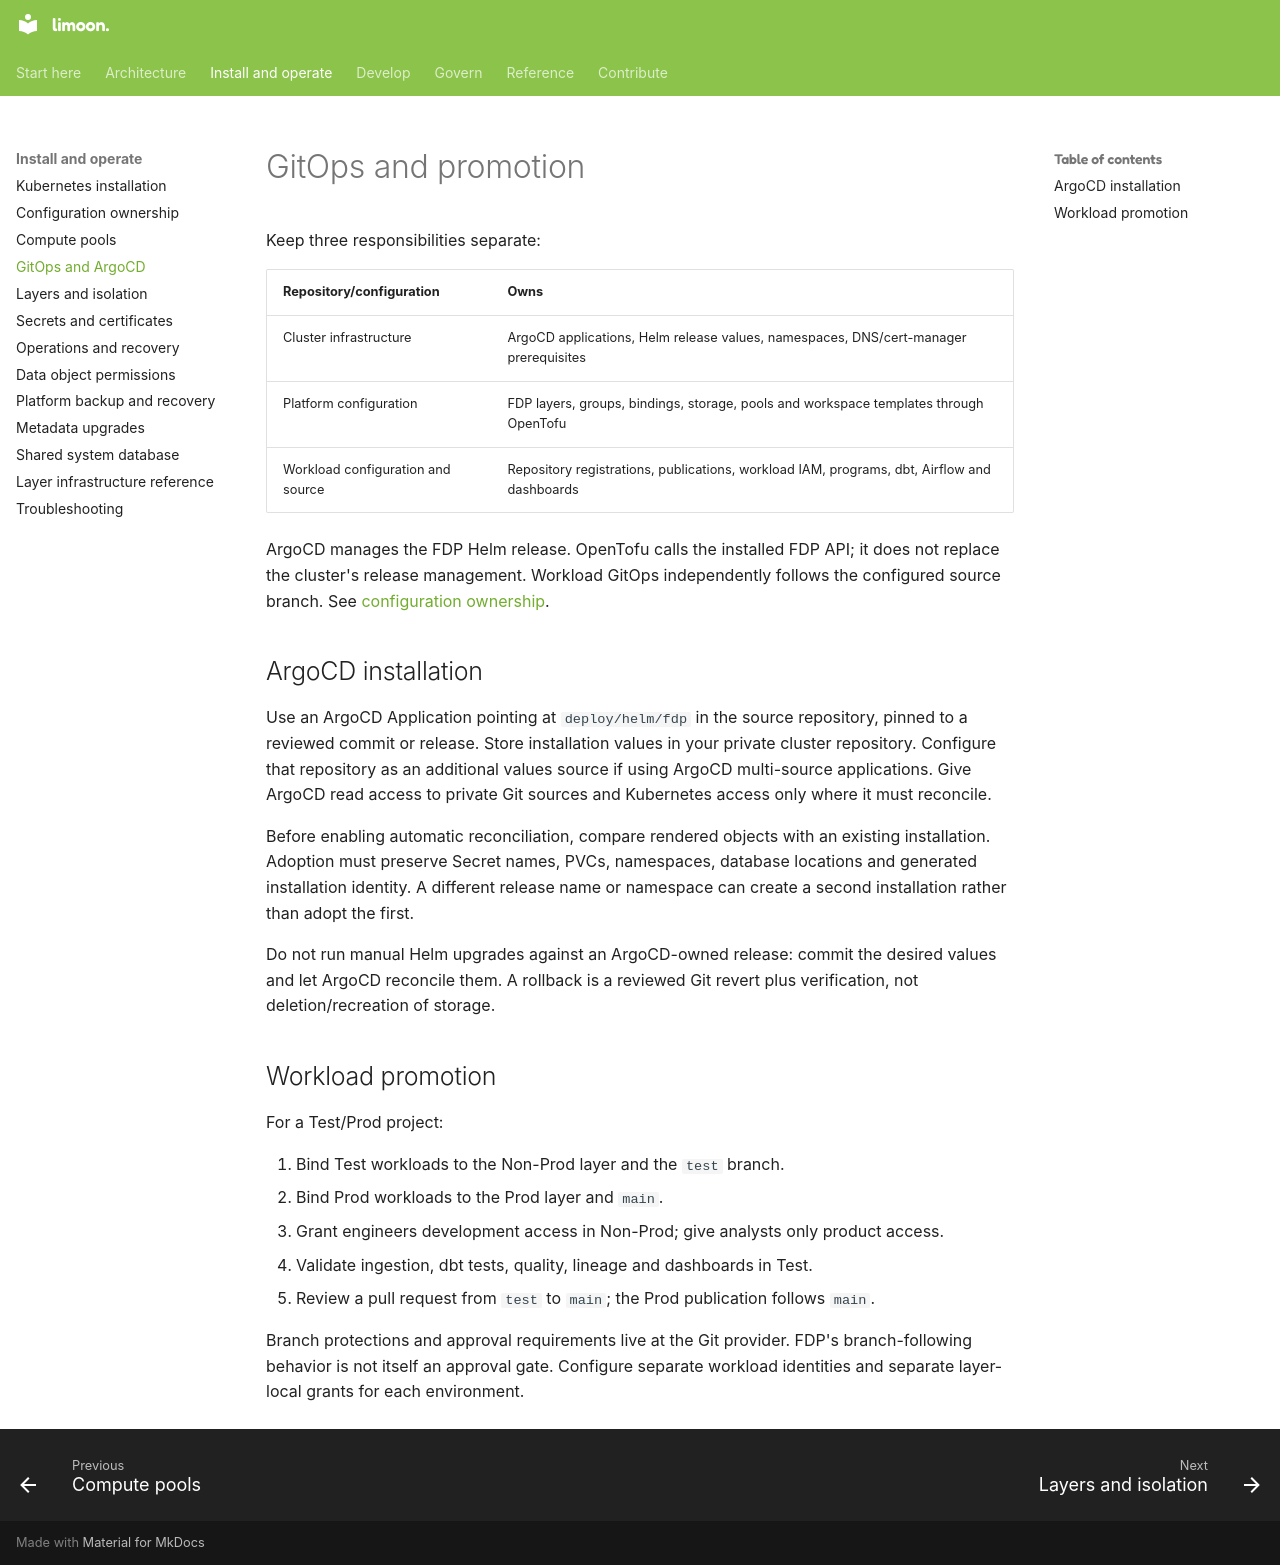

repository: Floren-App/floren-data-platform-public · page: gitops/index.html · generator: mkdocs

# GitOps and promotion

Keep three responsibilities separate:

| Repository/configuration | Owns |
|---|---|
| Cluster infrastructure | ArgoCD applications, Helm release values, namespaces, DNS/cert-manager prerequisites |
| Platform configuration | FDP layers, groups, bindings, storage, pools and workspace templates through OpenTofu |
| Workload configuration and source | Repository registrations, publications, workload IAM, programs, dbt, Airflow and dashboards |

ArgoCD manages the FDP Helm release. OpenTofu calls the installed FDP API; it does
not replace the cluster's release management. Workload GitOps independently follows
the configured source branch. See [configuration ownership](configuration.md).

## ArgoCD installation

Use an ArgoCD Application pointing at `deploy/helm/fdp` in the source repository,
pinned to a reviewed commit or release. Store installation values in your private
cluster repository. Configure that repository as an additional values source if
using ArgoCD multi-source applications. Give ArgoCD read access to private Git
sources and Kubernetes access only where it must reconcile.

Before enabling automatic reconciliation, compare rendered objects with an
existing installation. Adoption must preserve Secret names, PVCs, namespaces,
database locations and generated installation identity. A different release name
or namespace can create a second installation rather than adopt the first.

Do not run manual Helm upgrades against an ArgoCD-owned release: commit the
desired values and let ArgoCD reconcile them. A rollback is a reviewed Git revert
plus verification, not deletion/recreation of storage.

## Workload promotion

For a Test/Prod project:

1. Bind Test workloads to the Non-Prod layer and the `test` branch.
2. Bind Prod workloads to the Prod layer and `main`.
3. Grant engineers development access in Non-Prod; give analysts only product access.
4. Validate ingestion, dbt tests, quality, lineage and dashboards in Test.
5. Review a pull request from `test` to `main`; the Prod publication follows `main`.

Branch protections and approval requirements live at the Git provider. FDP's
branch-following behavior is not itself an approval gate. Configure separate
workload identities and separate layer-local grants for each environment.
